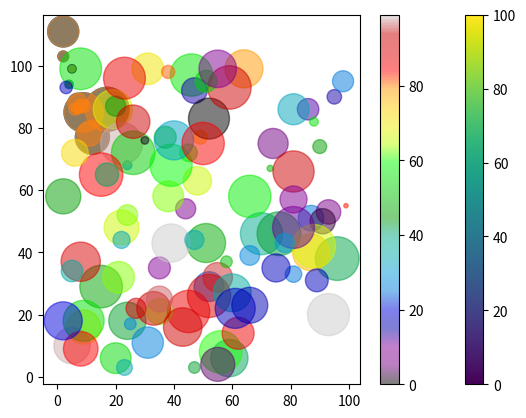

Source code (Python):
'''
ColorMap
The Matplotlib module has a number of available colormaps.

A colormap is like a list of colors, where each color has a value that ranges from 0 to 100.

Here is an example of a colormap:



This colormap is called 'viridis' and as you can see it ranges from 0, which is a purple color, up to 100, which is a yellow color.

How to Use the ColorMap
You can specify the colormap with the keyword argument cmap with the value of the colormap, in this case 'viridis' which is one of the built-in colormaps available in Matplotlib.

In addition you have to create an array with values (from 0 to 100), one value for each point in the scatter plot:
You can include the colormap in the drawing by including the plt.colorbar() statement:


'''

import numpy as np
import matplotlib.pyplot as plt

x = np.array([5, 7, 8, 7, 2, 17, 2, 9, 4, 11, 12, 9, 6])
y = np.array([99, 86, 87, 88, 111, 86, 103, 87, 94, 78, 77, 85, 86])

colors = np.array([0, 10, 20, 30, 40, 45, 50, 55, 60, 70, 80, 90, 100])

plt.scatter(x, y, c=colors, cmap='viridis')
plt.colorbar()
plt.show()
'''
Size
You can change the size of the dots with the s argument.

Just like colors, make sure the array for sizes has the same length as the arrays for the x- and y-axis:
'''
x = np.array([5, 7, 8, 7, 2, 17, 2, 9, 4, 11, 12, 9, 6])
y = np.array([99, 86, 87, 88, 111, 86, 103, 87, 94, 78, 77, 85, 86])
sizes = np.array([20, 50, 100, 200, 500, 1000, 60, 90, 10, 300, 600, 800, 75])

plt.scatter(x, y, s=sizes)
plt.show()

# for the sake of transparency you can use the alpha argument
x = np.array([5, 7, 8, 7, 2, 17, 2, 9, 4, 11, 12, 9, 6])
y = np.array([99, 86, 87, 88, 111, 86, 103, 87, 94, 78, 77, 85, 86])
sizes = np.array([20, 50, 100, 200, 500, 1000, 60, 90, 10, 300, 600, 800, 75])
plt.scatter(x, y, s=sizes, alpha=0.5)
plt.show()

'''
Combine Color Size and Alpha
You can combine a colormap with different sizes of the dots. This is best visualized if the dots are transparent:
'''

x = np.random.randint(100, size=(100))
y = np.random.randint(100, size=(100))
colors = np.random.randint(100, size=(100))
sizes = 10 * np.random.randint(100, size=(100))

plt.scatter(x, y, c=colors, s=sizes, alpha=0.5, cmap='nipy_spectral')

plt.colorbar()

plt.show()
